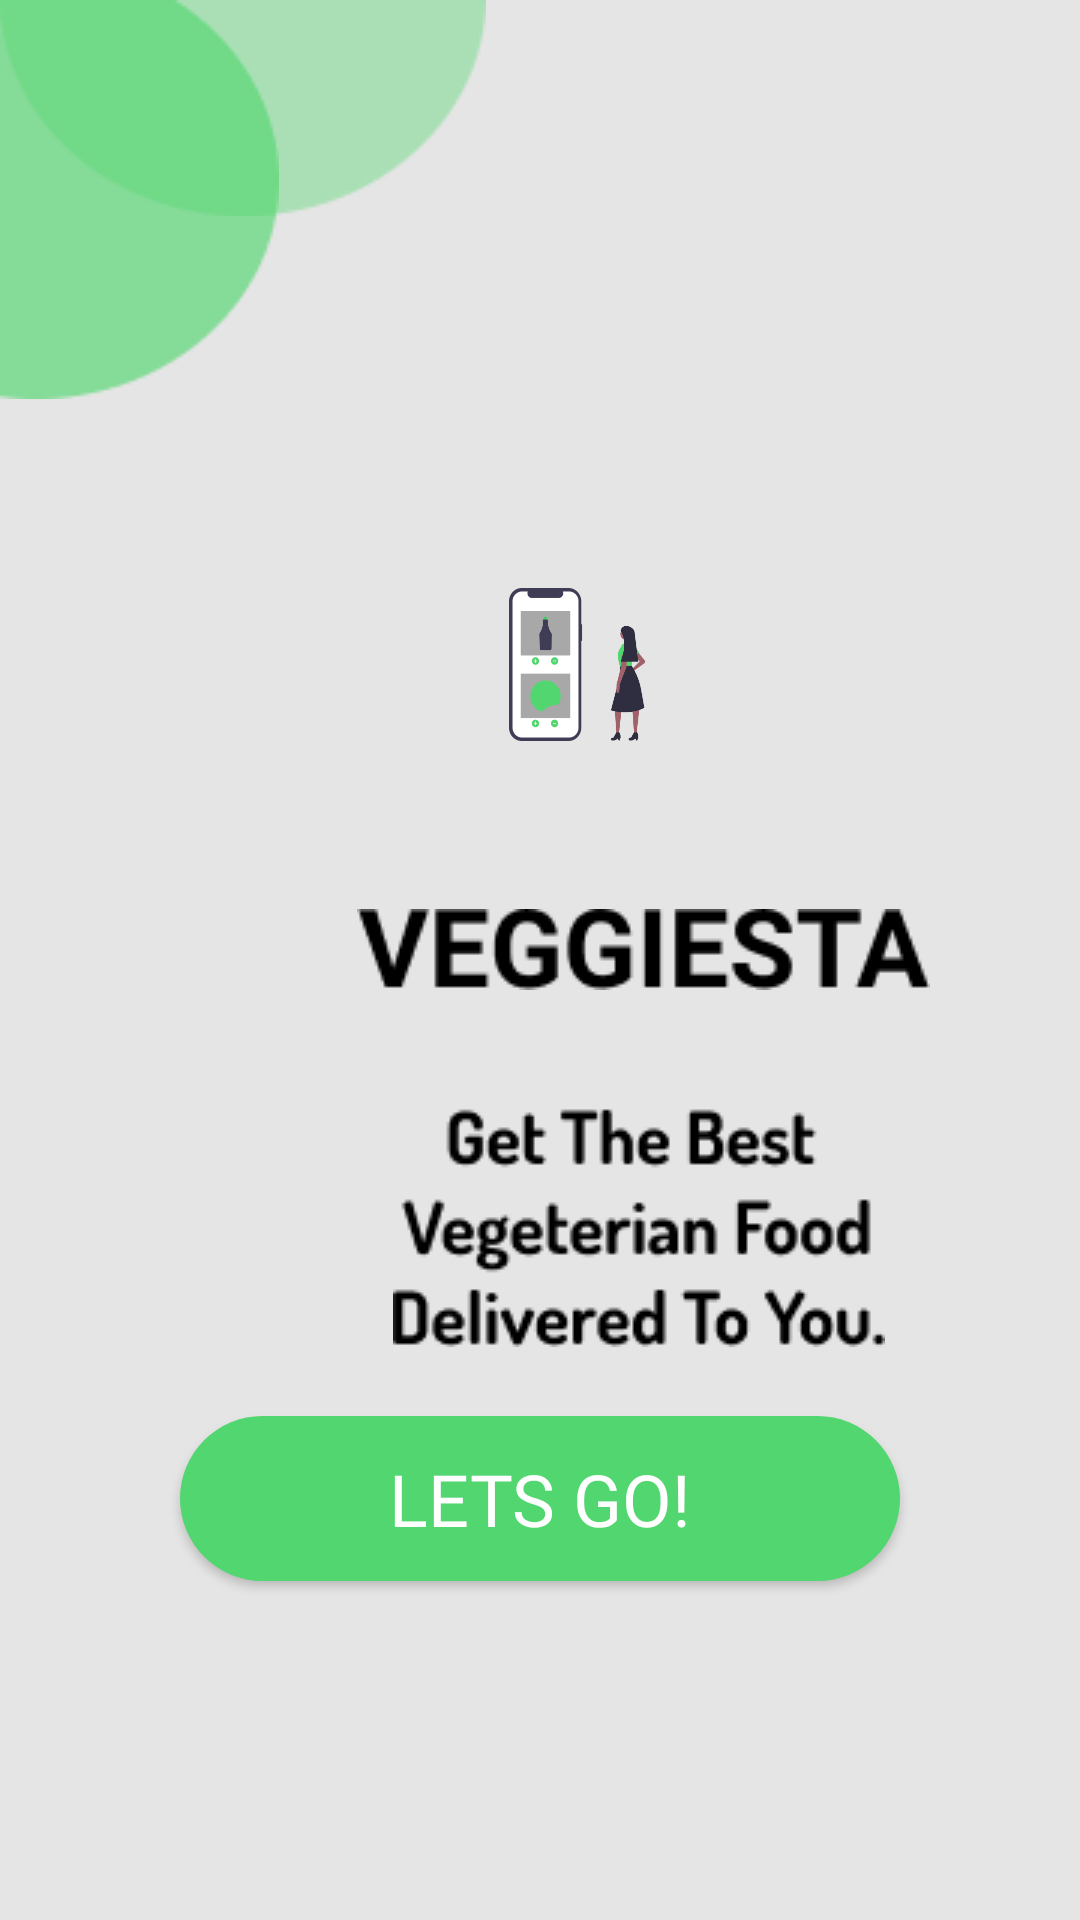

Android layout source for this screen:
<!-- AndroidManifest.xml: application theme AppTheme -->
<!-- res/layout/activity_main.xml -->
<?xml version="1.0" encoding="utf-8"?>
<androidx.constraintlayout.widget.ConstraintLayout
        xmlns:android="http://schemas.android.com/apk/res/android"
        xmlns:tools="http://schemas.android.com/tools"
        xmlns:app="http://schemas.android.com/apk/res-auto"
        android:layout_width="fill_parent"
        android:layout_height="fill_parent"
        android:background="@color/background"
        tools:context=".MainActivity"
>

    <ImageView
            android:layout_width="162dp"
            android:layout_height="146dp"
            app:srcCompat="@drawable/ic_ellipse1"
            android:id="@+id/ellipse1"
            android:scaleType="matrix"
            android:layout_marginBottom="470dp"
            app:layout_constraintEnd_toEndOf="parent"
            app:layout_constraintTop_toTopOf="parent"
            app:layout_constraintStart_toStartOf="@id/imageView2"
            app:layout_constraintHorizontal_bias="0.0"
            android:layout_marginLeft="-69dp"/>
    <ImageView
            android:layout_width="162dp"
            android:layout_height="146dp"
            app:srcCompat="@drawable/ic_ellipse2"
            android:id="@+id/imageView2"
            android:layout_marginBottom="50dp"
            app:layout_constraintEnd_toEndOf="parent"
            app:layout_constraintBottom_toTopOf="@+id/splash3"
            app:layout_constraintTop_toTopOf="parent"
            app:layout_constraintStart_toStartOf="@id/ellipse1"
            android:scaleType="fitStart"
            app:layout_constraintHorizontal_bias="0.0"
            android:layout_marginLeft="-69dp"
    />
    <ImageView
            android:layout_width="201dp"
            android:layout_height="0dp"
            app:srcCompat="@drawable/ic_splashscreen_photo"
            android:id="@+id/splash3"
            app:layout_constraintStart_toStartOf="@+id/ellipse1" android:layout_marginLeft="95dp"
            android:layout_marginStart="95dp" app:layout_constraintTop_toBottomOf="@+id/imageView2"
            android:layout_marginBottom="56dp" app:layout_constraintBottom_toTopOf="@+id/imageView5"/>
    <ImageView
            android:layout_width="wrap_content"
            android:layout_height="wrap_content" app:srcCompat="@drawable/ic_informatory" android:id="@+id/imageView4"
            app:layout_constraintStart_toStartOf="@+id/imageView5" android:layout_marginLeft="12dp"
            app:layout_constraintBottom_toBottomOf="parent" android:layout_marginStart="12dp"
            app:layout_constraintTop_toBottomOf="@+id/imageView5" android:layout_marginBottom="191dp"/>
    <ImageView
            android:layout_width="wrap_content"
            android:layout_height="wrap_content" app:srcCompat="@drawable/ic_title" android:id="@+id/imageView5"
            app:layout_constraintStart_toStartOf="@+id/splash3" android:layout_marginLeft="24dp"
            android:layout_marginStart="24dp" app:layout_constraintTop_toBottomOf="@+id/splash3"
            android:layout_marginBottom="39dp" app:layout_constraintBottom_toTopOf="@+id/imageView4"/>
    <Button
            android:text="Lets Go!"
            android:layout_width="0dp"
            android:layout_height="55dp" android:id="@+id/start_button"
            android:paddingLeft="32dp"
            android:paddingTop="16dp"
            android:width="380dp"
            android:height="55dp"
            android:bottomRightRadius="100dp"
            android:bottomLeftRadius="100dp"
            android:topRightRadius="100dp"
            android:topLeftRadius="100dp"
            android:paddingRight="16dp" android:paddingBottom="32dp" android:padding="0dp"
            android:textColor="@android:color/background_light"
            android:background="@drawable/btn_rounded"
            android:fontFamily="@font/dosis_semibold"
            android:textSize="24sp"
            android:typeface="normal"
            android:hapticFeedbackEnabled="false"
            app:layout_constraintTop_toBottomOf="@+id/imageView5"
            android:layout_marginBottom="1dp"
            android:layout_marginTop="30dp"
            app:layout_constraintEnd_toEndOf="parent" app:layout_constraintStart_toStartOf="parent"
            android:layout_marginLeft="16dp" app:layout_constraintBottom_toBottomOf="parent"
            android:layout_marginStart="60dp"
            android:layout_marginEnd="60dp" android:layout_marginRight="16dp"
            app:layout_constraintHorizontal_bias="0.0"/>
</androidx.constraintlayout.widget.ConstraintLayout>
<!-- resources referenced by this layout -->
<resources>
  <color name="background">#E5E5E5</color>
  <!-- drawable btn_rounded (drawable) -->
  <?xml version="1.0" encoding="utf-8"?>
  <shape xmlns:android="http://schemas.android.com/apk/res/android"
         android:shape="rectangle">
      <solid  android:color="#52D66F"/>
      <corners android:radius="100dp"/>
  </shape>
  <!-- drawable ic_ellipse1: png bitmap (drawable, 1436 bytes) -->
  <!-- drawable ic_ellipse2: png bitmap (drawable, 1429 bytes) -->
  <!-- drawable ic_informatory: png bitmap (drawable, 3742 bytes) -->
  <!-- drawable ic_splashscreen_photo: png bitmap (drawable, 9910 bytes) -->
  <!-- drawable ic_title: png bitmap (drawable, 1832 bytes) -->
  <style name="AppTheme" parent="Theme.AppCompat.Light.NoActionBar">
          
          <item name="colorPrimary">@color/colorPrimary</item>
          <item name="colorPrimaryDark">@color/colorPrimaryDark</item>
          <item name="colorAccent">@color/colorAccent</item>
      </style>
  <color name="colorPrimary">#E5E5E5</color>
  <color name="colorPrimaryDark">#BDBDBD</color>
  <color name="colorAccent">#03DAC5</color>
</resources>
